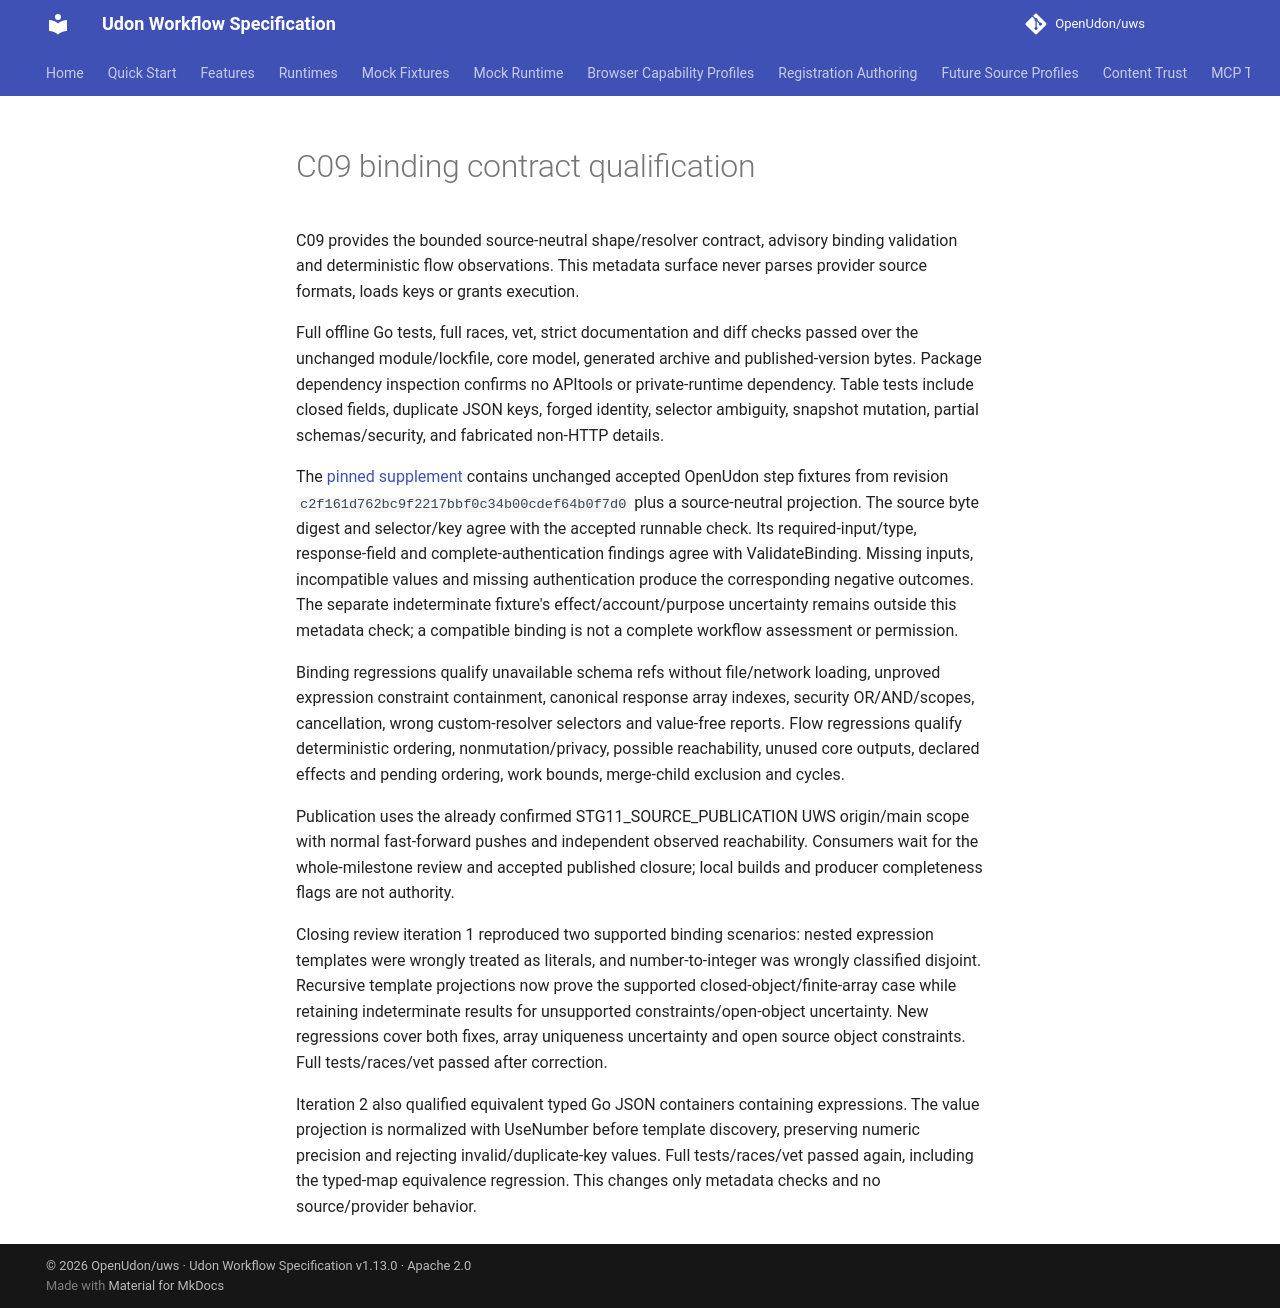

repository: OpenUdon/uws · page: c09-qualification/index.html · generator: mkdocs

# C09 binding contract qualification

C09 provides the bounded source-neutral shape/resolver contract, advisory
binding validation and deterministic flow observations. This metadata surface
never parses provider source formats, loads keys or grants execution.

Full offline Go tests, full races, vet, strict documentation and diff checks
passed over the unchanged module/lockfile, core model, generated archive and
published-version bytes. Package dependency inspection confirms no APItools
or private-runtime dependency. Table tests include closed fields, duplicate
JSON keys, forged identity, selector ambiguity, snapshot mutation, partial
schemas/security, and fabricated non-HTTP details.

The [pinned supplement](examples/binding/v1/manifest.json) contains unchanged
accepted OpenUdon step fixtures from revision
`c2f161d762bc9f2217bbf0c34b00cdef64b0f7d0` plus a source-neutral projection.
The source byte digest and selector/key agree with the accepted runnable
check. Its required-input/type, response-field and complete-authentication
findings agree with ValidateBinding. Missing inputs, incompatible values and
missing authentication produce the corresponding negative outcomes. The
separate indeterminate fixture's effect/account/purpose uncertainty remains
outside this metadata check; a compatible binding is not a complete workflow
assessment or permission.

Binding regressions qualify unavailable schema refs without file/network
loading, unproved expression constraint containment, canonical response array
indexes, security OR/AND/scopes, cancellation, wrong custom-resolver selectors
and value-free reports. Flow regressions qualify deterministic ordering,
nonmutation/privacy, possible reachability, unused core outputs, declared
effects and pending ordering, work bounds, merge-child exclusion and cycles.

Publication uses the already confirmed STG11_SOURCE_PUBLICATION UWS origin/main
scope with normal fast-forward pushes and independent observed reachability.
Consumers wait for the whole-milestone review and accepted published closure;
local builds and producer completeness flags are not authority.

Closing review iteration 1 reproduced two supported binding scenarios: nested
expression templates were wrongly treated as literals, and number-to-integer
was wrongly classified disjoint. Recursive template projections now prove the
supported closed-object/finite-array case while retaining indeterminate results
for unsupported constraints/open-object uncertainty. New regressions cover both
fixes, array uniqueness uncertainty and open source object constraints. Full
tests/races/vet passed after correction.

Iteration 2 also qualified equivalent typed Go JSON containers containing
expressions. The value projection is normalized with UseNumber before template
discovery, preserving numeric precision and rejecting invalid/duplicate-key
values. Full tests/races/vet passed again, including the typed-map equivalence
regression. This changes only metadata checks and no source/provider behavior.
